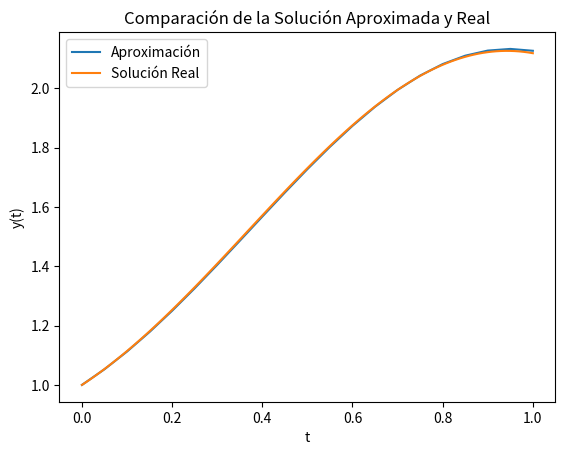

Here is the Python script that generated this plot:
import numpy as np
import matplotlib.pyplot as plt

def f(t,y):
    return np.cos(2*t) + np.sin(3*t)

def extrapolacion(a,b,alpha,TOL,hmax,hmin):
    NK = np.array([2,4,6,8,12,16,24,32])
    Q = np.zeros((7,7))
    TO = a
    WO = alpha
    h = hmax

    y = np.zeros(len(NK))
    T_k = [TO]
    W = [WO]
    h_k =[]

    FLAG = 1
    for i in range(7):
        for j in range(i):
            Q[i,j] = (NK[i+1]/NK[j])**2

    while (FLAG == 1) :
        k=1
        NFLAG = 0
        while(k<=8 and NFLAG==0):
            HK = h/NK[k-1]
            T = TO
            W2 = WO
            W3 = W2 + HK * f(T,W2)#Primer paso de euler
            T = TO + HK

            for j in range(NK[k-1]-1):
                W1 = W2
                W2 = W3
                W3 = W1 + 2*HK * f(T,W2) # Metodo de punto medio 
                T = TO + (j+1) * HK
            y[k-1] = (W3 + W2 + HK * f(T,W3)) /2
            if (k>=2):
                j = k
                v = y[0]
                while(j>=2):
                    y[j-2] = y[j-1] + (y[j-1]-y[j-2])/(Q[k-2,j-2] -1)
                    j = j-1
                if abs(y[0]-v) <= TOL:
                    NFLAG = 1
            k+=1
        k-=1
        if (NFLAG == 0):
            h = h/2
            if h < hmin :
                print("hmin excedida")
                FLAG = 0 
        else:
            WO = y[0]
            TO += h
            T_k.append(TO)
            W.append(WO)
            h_k.append(h)

            if TO >= b:
                FLAG = 0
                print("Finalizado con exito")
            elif (TO + h > b):
                h = b - TO
            elif (k <= 3 and h < 0.5 * hmax):
                h = 2 * h   

    return T_k, np.array(W), h_k

def solucionf(t):
    return (1/2) * np.sin(2*t) - (1/3) * np.cos(3*t) + 4/3

a = 0
b = 1
alpha = 1
TOL = 1e-9
hmax = 0.05
hmin = 0.005

T, W, h = extrapolacion(a, b, alpha, TOL, hmax, hmin)

t_real = np.linspace(a, b, 100)
y_real = solucionf(t_real)

plt.plot(T, W, label='Aproximación')
plt.plot(t_real, y_real, label='Solución Real')
plt.xlabel('t')
plt.ylabel('y(t)')
plt.title('Comparación de la Solución Aproximada y Real')
plt.legend()
plt.show()
